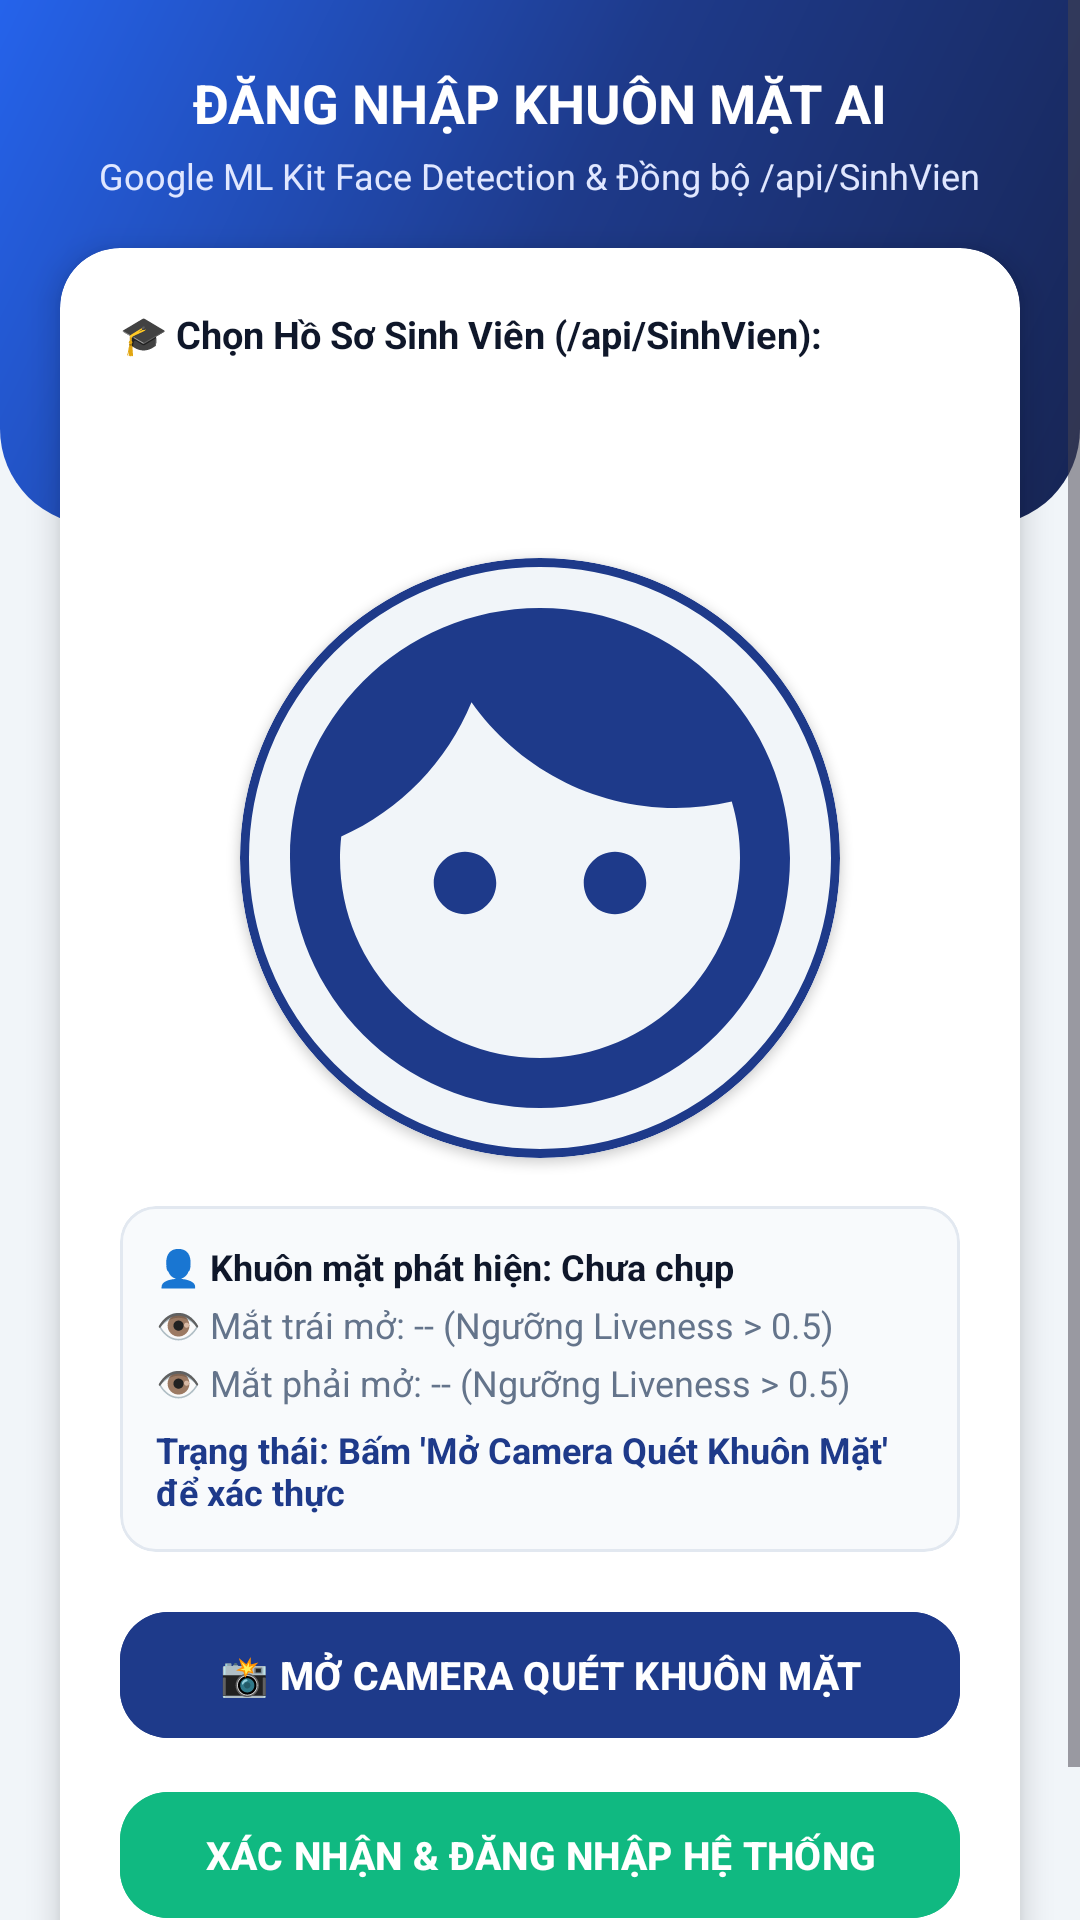

Write the Android layout XML for this screen, with the resource values it uses.
<!-- AndroidManifest.xml: application theme Theme.SmartAttendance -->
<!-- res/layout/activity_face_auth.xml -->
<?xml version="1.0" encoding="utf-8"?>
<ScrollView xmlns:android="http://schemas.android.com/apk/res/android"
    xmlns:app="http://schemas.android.com/apk/res-auto"
    android:layout_width="match_parent"
    android:layout_height="match_parent"
    android:background="@color/background"
    android:fillViewport="true">

    <androidx.constraintlayout.widget.ConstraintLayout
        android:layout_width="match_parent"
        android:layout_height="wrap_content"
        android:paddingBottom="32dp">

        
        <View
            android:id="@+id/viewFaceHeader"
            android:layout_width="0dp"
            android:layout_height="175dp"
            android:background="@drawable/bg_gradient_header"
            app:layout_constraintEnd_toEndOf="parent"
            app:layout_constraintStart_toStartOf="parent"
            app:layout_constraintTop_toTopOf="parent" />

        <ImageView
            android:id="@+id/btnFaceBack"
            android:layout_width="40dp"
            android:layout_height="40dp"
            android:layout_marginStart="16dp"
            android:layout_marginTop="20dp"
            android:background="@drawable/bg_rounded_card"
            android:contentDescription="Quay lại"
            android:padding="8dp"
            android:src="@drawable/ic_arrow_back"
            app:layout_constraintStart_toStartOf="parent"
            app:layout_constraintTop_toTopOf="parent" />

        <TextView
            android:id="@+id/tvFaceHeaderTitle"
            android:layout_width="wrap_content"
            android:layout_height="wrap_content"
            android:layout_marginTop="22dp"
            android:text="ĐĂNG NHẬP KHUÔN MẶT AI"
            android:textColor="@color/white"
            android:textSize="18sp"
            android:textStyle="bold"
            app:layout_constraintEnd_toEndOf="parent"
            app:layout_constraintStart_toStartOf="parent"
            app:layout_constraintTop_toTopOf="parent" />

        <TextView
            android:id="@+id/tvFaceHeaderSubtitle"
            android:layout_width="wrap_content"
            android:layout_height="wrap_content"
            android:layout_marginTop="4dp"
            android:text="Google ML Kit Face Detection &amp; Đồng bộ /api/SinhVien"
            android:textColor="#E0E7FF"
            android:textSize="12sp"
            app:layout_constraintEnd_toEndOf="parent"
            app:layout_constraintStart_toStartOf="parent"
            app:layout_constraintTop_toBottomOf="@id/tvFaceHeaderTitle" />

        
        <com.google.android.material.card.MaterialCardView
            android:id="@+id/cardFaceFrame"
            style="@style/Widget.App.CardView"
            android:layout_width="0dp"
            android:layout_height="wrap_content"
            android:layout_marginStart="20dp"
            android:layout_marginTop="16dp"
            android:layout_marginEnd="20dp"
            app:cardCornerRadius="20dp"
            app:cardElevation="6dp"
            app:layout_constraintEnd_toEndOf="parent"
            app:layout_constraintStart_toStartOf="parent"
            app:layout_constraintTop_toBottomOf="@id/tvFaceHeaderSubtitle">

            <LinearLayout
                android:layout_width="match_parent"
                android:layout_height="wrap_content"
                android:gravity="center_horizontal"
                android:orientation="vertical"
                android:padding="20dp">

                <TextView
                    android:layout_width="match_parent"
                    android:layout_height="wrap_content"
                    android:text="🎓 Chọn Hồ Sơ Sinh Viên (/api/SinhVien):"
                    android:textColor="@color/text_primary"
                    android:textSize="12.5sp"
                    android:textStyle="bold" />

                <Spinner
                    android:id="@+id/spFaceStudentSelect"
                    android:layout_width="match_parent"
                    android:layout_height="46dp"
                    android:layout_marginTop="6dp"
                    android:layout_marginBottom="14dp"
                    android:background="@drawable/bg_rounded_card"
                    android:paddingStart="8dp"
                    android:paddingEnd="8dp" />

                
                <com.google.android.material.card.MaterialCardView
                    android:layout_width="200dp"
                    android:layout_height="200dp"
                    app:cardCornerRadius="100dp"
                    app:cardElevation="2dp"
                    app:strokeColor="@color/primary"
                    app:strokeWidth="3dp">

                    <ImageView
                        android:id="@+id/imgFacePreview"
                        android:layout_width="match_parent"
                        android:layout_height="match_parent"
                        android:background="#F1F5F9"
                        android:contentDescription="Ảnh khuôn mặt"
                        android:scaleType="centerCrop"
                        android:src="@drawable/ic_face" />
                </com.google.android.material.card.MaterialCardView>

                
                <com.google.android.material.card.MaterialCardView
                    android:layout_width="match_parent"
                    android:layout_height="wrap_content"
                    android:layout_marginTop="16dp"
                    app:cardBackgroundColor="#F8FAFC"
                    app:cardCornerRadius="12dp"
                    app:strokeColor="@color/divider"
                    app:strokeWidth="1dp">

                    <LinearLayout
                        android:layout_width="match_parent"
                        android:layout_height="wrap_content"
                        android:orientation="vertical"
                        android:padding="12dp">

                        <TextView
                            android:id="@+id/tvFaceDetectedStatus"
                            android:layout_width="match_parent"
                            android:layout_height="wrap_content"
                            android:text="👤 Khuôn mặt phát hiện: Chưa chụp"
                            android:textColor="@color/text_primary"
                            android:textSize="12sp"
                            android:textStyle="bold" />

                        <TextView
                            android:id="@+id/tvLeftEyeStatus"
                            android:layout_width="match_parent"
                            android:layout_height="wrap_content"
                            android:layout_marginTop="3dp"
                            android:text="👁️ Mắt trái mở: -- (Ngưỡng Liveness &gt; 0.5)"
                            android:textColor="@color/text_secondary"
                            android:textSize="12sp" />

                        <TextView
                            android:id="@+id/tvRightEyeStatus"
                            android:layout_width="match_parent"
                            android:layout_height="wrap_content"
                            android:layout_marginTop="3dp"
                            android:text="👁️ Mắt phải mở: -- (Ngưỡng Liveness &gt; 0.5)"
                            android:textColor="@color/text_secondary"
                            android:textSize="12sp" />

                        <TextView
                            android:id="@+id/tvLivenessResult"
                            android:layout_width="match_parent"
                            android:layout_height="wrap_content"
                            android:layout_marginTop="6dp"
                            android:text="Trạng thái: Bấm 'Mở Camera Quét Khuôn Mặt' để xác thực"
                            android:textColor="@color/primary"
                            android:textSize="12sp"
                            android:textStyle="bold" />
                    </LinearLayout>
                </com.google.android.material.card.MaterialCardView>

                
                <com.google.android.material.button.MaterialButton
                    android:id="@+id/btnCaptureFace"
                    android:layout_width="match_parent"
                    android:layout_height="50dp"
                    android:layout_marginTop="16dp"
                    android:backgroundTint="@color/primary"
                    android:text="📸 MỞ CAMERA QUÉT KHUÔN MẶT"
                    android:textColor="@color/white"
                    android:textSize="13sp"
                    android:textStyle="bold"
                    app:cornerRadius="16dp" />

                
                <com.google.android.material.button.MaterialButton
                    android:id="@+id/btnConfirmFaceAuth"
                    android:layout_width="match_parent"
                    android:layout_height="50dp"
                    android:layout_marginTop="10dp"
                    android:backgroundTint="@color/success"
                    android:enabled="false"
                    android:text="XÁC NHẬN &amp; ĐĂNG NHẬP HỆ THỐNG"
                    android:textColor="@color/white"
                    android:textSize="13sp"
                    android:textStyle="bold"
                    app:cornerRadius="16dp" />

            </LinearLayout>
        </com.google.android.material.card.MaterialCardView>

    </androidx.constraintlayout.widget.ConstraintLayout>
</ScrollView>
<!-- resources referenced by this layout -->
<resources>
  <color name="background">#F1F5F9</color>
  <color name="divider">#E2E8F0</color>
  <color name="primary">#1E3A8A</color>
  <color name="success">#10B981</color>
  <color name="text_primary">#0F172A</color>
  <color name="text_secondary">#64748B</color>
  <color name="white">#FFFFFF</color>
  <!-- drawable bg_gradient_header (drawable) -->
  <?xml version="1.0" encoding="utf-8"?>
  <shape xmlns:android="http://schemas.android.com/apk/res/android"
      android:shape="rectangle">
      <gradient
          android:angle="135"
          android:startColor="#172554"
          android:centerColor="#1E3A8A"
          android:endColor="#2563EB"
          android:type="linear" />
      <corners
          android:bottomLeftRadius="32dp"
          android:bottomRightRadius="32dp" />
  </shape>
  <!-- drawable ic_face (drawable) -->
  <vector xmlns:android="http://schemas.android.com/apk/res/android"
      android:width="24dp"
      android:height="24dp"
      android:viewportWidth="24"
      android:viewportHeight="24">
      <path
          android:fillColor="#1E3A8A"
          android:pathData="M9,11.75c-0.69,0 -1.25,0.56 -1.25,1.25s0.56,1.25 1.25,1.25 1.25,-0.56 1.25,-1.25 -0.56,-1.25 -1.25,-1.25zM15,11.75c-0.69,0 -1.25,0.56 -1.25,1.25s0.56,1.25 1.25,1.25 1.25,-0.56 1.25,-1.25 -0.56,-1.25 -1.25,-1.25zM12,2C6.48,2 2,6.48 2,12s4.48,10 10,10 10,-4.48 10,-10S17.52,2 12,2zM12,20c-4.41,0 -8,-3.59 -8,-8 0,-0.29 0.02,-0.58 0.05,-0.86 2.36,-1.05 4.23,-2.98 5.21,-5.37C11.07,8.33 14.05,10 17.42,10c0.78,0 1.53,-0.09 2.25,-0.26 0.21,0.71 0.33,1.47 0.33,2.26 0,4.41 -3.59,8 -8,8z" />
  </vector>
  <style name="Widget.App.CardView" parent="Widget.Material3.CardView.Elevated">
          <item name="cardCornerRadius">16dp</item>
          <item name="cardElevation">3dp</item>
          <item name="cardBackgroundColor">@color/surface</item>
      </style>
  <style name="Theme.SmartAttendance" parent="Theme.Material3.DayNight.NoActionBar">
          
          <item name="colorPrimary">@color/primary</item>
          <item name="colorPrimaryDark">@color/primary_dark</item>
          <item name="colorOnPrimary">@color/text_on_primary</item>
          <item name="colorPrimaryContainer">@color/primary_container</item>
          <item name="colorOnPrimaryContainer">@color/on_primary_container</item>
  
          
          <item name="colorSecondary">@color/secondary</item>
          <item name="colorOnSecondary">@color/white</item>
  
          
          <item name="android:statusBarColor">@color/primary</item>
          <item name="android:windowLightStatusBar">false</item>
          <item name="android:windowBackground">@color/background</item>
  
          
          <item name="shapeAppearanceCornerMedium">@style/ShapeAppearance.App.MediumComponent</item>
          <item name="shapeAppearanceCornerLarge">@style/ShapeAppearance.App.LargeComponent</item>
      </style>
  <color name="surface">#FFFFFF</color>
  <color name="primary_dark">#172554</color>
  <color name="text_on_primary">#FFFFFF</color>
  <color name="primary_container">#DBEAFE</color>
  <color name="on_primary_container">#1E3A8A</color>
  <color name="secondary">#2563EB</color>
  <style name="ShapeAppearance.App.MediumComponent" parent="ShapeAppearance.Material3.Corner.Medium">
          <item name="cornerSize">16dp</item>
      </style>
  <style name="ShapeAppearance.App.LargeComponent" parent="ShapeAppearance.Material3.Corner.Large">
          <item name="cornerSize">20dp</item>
      </style>
</resources>
